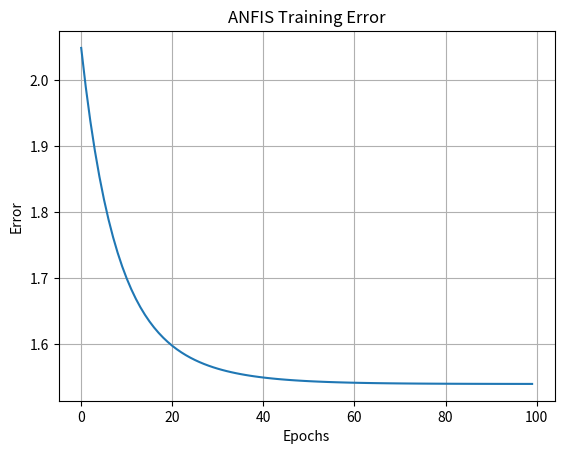

This chart was generated by the following Python code:
# ---------------------------------------------
# Adaptive Neuro-Fuzzy Inference System (ANFIS)
# Single Complete Python Program
# ---------------------------------------------

import numpy as np
import matplotlib.pyplot as plt

# Gaussian Membership Function
def gaussmf(x, c, sigma):
    return np.exp(-((x - c) ** 2) / (2 * sigma ** 2))

# ANFIS Class
class ANFIS:
    def __init__(self, X, Y):
        self.X = X
        self.Y = Y
        self.n = X.shape[0]

        # Membership parameters
        self.c1, self.s1 = 0.0, 1.0
        self.c2, self.s2 = 1.0, 1.0

        # Consequent parameters
        self.p = np.random.rand(2)
        self.q = np.random.rand(2)
        self.r = np.random.rand(2)

        self.errors = []

    def train(self, epochs=100, lr=0.01):
        for _ in range(epochs):
            error_sum = 0
            for i in range(self.n):
                x1, x2 = self.X[i]
                y = self.Y[i]

                # Layer 1: Fuzzification
                mu1 = gaussmf(x1, self.c1, self.s1)
                mu2 = gaussmf(x2, self.c2, self.s2)

                # Layer 2: Rule strength
                w1, w2 = mu1, mu2

                # Layer 3: Normalization
                w1n = w1 / (w1 + w2)
                w2n = w2 / (w1 + w2)

                # Layer 4: Consequent
                f1 = self.p[0]*x1 + self.q[0]*x2 + self.r[0]
                f2 = self.p[1]*x1 + self.q[1]*x2 + self.r[1]

                # Layer 5: Output
                y_pred = w1n*f1 + w2n*f2

                error = y - y_pred
                error_sum += error**2

                # Update parameters
                self.p += lr * error
                self.q += lr * error
                self.r += lr * error

            self.errors.append(error_sum)

    def predict(self, X):
        out = []
        for x1, x2 in X:
            mu1 = gaussmf(x1, self.c1, self.s1)
            mu2 = gaussmf(x2, self.c2, self.s2)

            w1n = mu1 / (mu1 + mu2)
            w2n = mu2 / (mu1 + mu2)

            f1 = self.p[0]*x1 + self.q[0]*x2 + self.r[0]
            f2 = self.p[1]*x1 + self.q[1]*x2 + self.r[1]

            out.append(w1n*f1 + w2n*f2)

        return np.array(out)

# ---------------------------
# Dataset
# ---------------------------
X = np.array([
    [0, 0],
    [0, 1],
    [1, 0],
    [1, 1]
])

Y = np.array([0, 1, 1, 0])

# ---------------------------
# Train Model
# ---------------------------
model = ANFIS(X, Y)
model.train(epochs=100, lr=0.01)

# ---------------------------
# Test Model
# ---------------------------
print("Actual Output :", Y)
print("Predicted Output :", model.predict(X))

# ---------------------------
# Error Plot
# ---------------------------
plt.plot(model.errors)
plt.xlabel("Epochs")
plt.ylabel("Error")
plt.title("ANFIS Training Error")
plt.grid()
plt.show()
